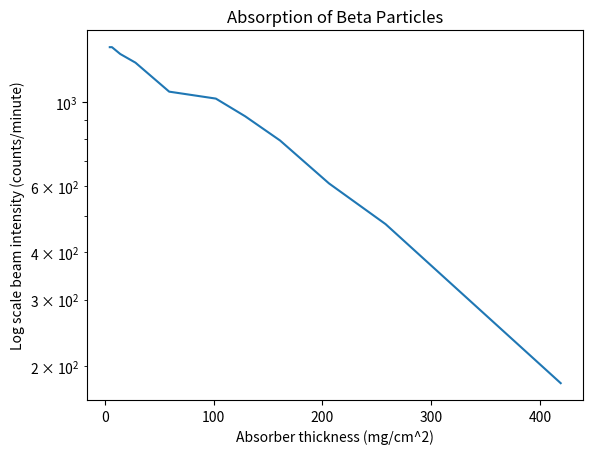

The matplotlib source for this figure:
import scipy
import numpy as np
import matplotlib.pyplot as plt
plt.clf()

fig=plt.figure(1, figsize=(50,50))
fig.subplots_adjust(wspace=1.0, hspace=0.4)

B = 7.6
thickness= [4.5, 6.5, 14.1, 28.1, 59.1, 102, 129, 161, 206, 258, 419]
intensity = [(1000/(71.0*.01))-B, (1000/(71.0*.01))-B, (1000/(74.0*.01))-B, (1000/(78.0*.01))-B, (1000/(93.0*.01))-B, (1000/(97.0*.01))-B, (1000/(108.0*.01))-B, (1000/(125.0*.01))-B, (1000/(162.0*.01))-B, (1000/(207.0*.01))-B, (1000/(533.0*.01))-B]

ax1=fig.add_subplot(1,1,1)
ax1.plot(thickness, intensity)
ax1.set_yscale('log')
ax1.set_xlabel('Absorber thickness (mg/cm^2)')
ax1.set_ylabel('Log scale beam intensity (counts/minute)')
ax1.set_title('Absorption of Beta Particles')

plt.show()